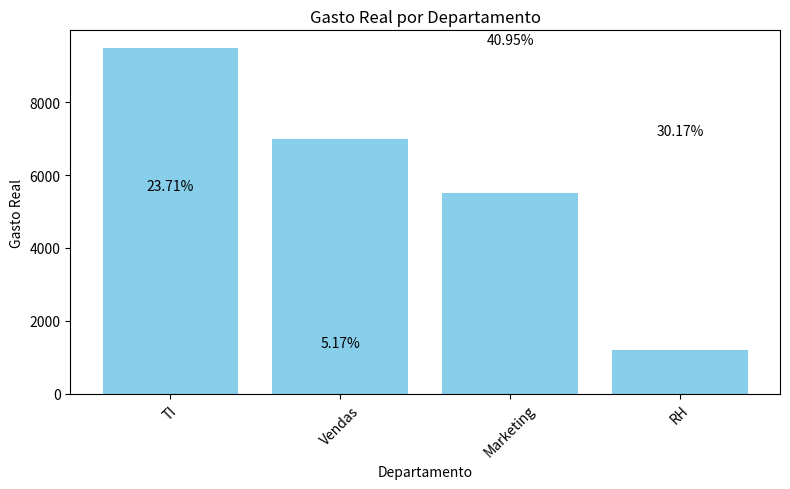

Reproduce this figure in Python. (Note: this script raises an exception after producing the figure.)
"""Executive Summary Engine for Department Budget Analysis (V1.1).

This module extends V1.0 with enhanced aggregation, visualization, and
executive-ready reporting for director-level stakeholder presentations.
Transforms raw cost data into actionable business intelligence with risk
alerting and professional visual dashboards.

Primary Purpose:
    Generate department-level budget summaries with automated risk detection.
    Produce professional Excel reports and visual charts for Friday team meetings.
    Identify budget anomalies (over 100% spending) for immediate escalation
    to finance and operations teams.

Key Concepts:
    - Executive Formatting: Structured output designed for C-level review
    - Multi-Aggregation: Sum, mean, count using pandas agg() on same column
    - Percentage Distribution: Calculate department share of total budget
    - Risk Alerting: Color-coded status indicators and automatic email escalation
    - Visual Storytelling: Matplotlib bar charts with percentage labels for impact
    - Error Detection: Automatic identification of anomalies (>100% spending)

Workflow:
    1. DATA SIMULATION: Create realistic department spending scenario
    2. GROUPBY AGGREGATION: Group by department and apply multiple aggregations
    3. PERCENTAGE CALCULATION: Calculate percentage of total for each department
    4. RISK IDENTIFICATION: Create alert for departments over budget
    5. EXCEL EXPORT: Generate formatted Excel report for presentations
    6. VISUALIZATION: Create professional bar chart with percentage annotations
    7. OUTPUT: Display dashboard to screen or save as PNG

Key Metrics Calculated:
    - Total_Gasto: Sum of actual spending per department
    - Media_Gasto: Average spending per department transaction
    - Qtd_Projetos: Count of projects per department
    - Percentagem do Total: Department share of portfolio budget (%)

Dependencies:
    - pandas: DataFrame operations, groupby aggregation, agg() function
    - matplotlib: Bar charts, figure sizing, text annotations, layout adjustment
    - numpy: Numeric operations (imported for compatibility)

Error Handling:
    Wrapped in try/except block catching generic exceptions during processing.
    On error, graceful message printed to console without crashing.

Data Validation:
    - Checks if alerts DataFrame is empty before printing alert count
    - Validates that total gasto can be divided (assumes valid numeric conversion)

Examples:
    Run for Tuesday department summary:
    
    >>> exec(open('Agregação de dados (V1.1).py').read())
    🚀 Iniciar Motor de Agregação de Terça-feira...
    
    --- RESUMO EXECUTIVO POR DEPARTAMENTO ---
      Departamento  Total_Gasto  Media_Gasto  Qtd_Projetos  Percentagem do Total
    0          TI        9500         4750              2                   38%
    1    Marketing        5500         2750              2                   22%
    ...
    
    ⚠️ ALERTAS DETETADOS: 2 projetos requerem revisão.
    ✅ Relatório de Pivot gerado com sucesso!
    🚀 Dashboard guardado como 'gasto_departamento.png'

Output Files Generated:
    - resumo_executivo_terca.xlsx: Executive summary Excel report
    - gasto_departamento.png: Visual dashboard (bar chart with percentages)

Roadmap:
    V2: Add email notifications for alerts
    V3: Connect to real database (SQL Server or PostgreSQL)
    V4: Add predictive analytics (forecast over-budget risk)
    V5: Integrate with Slack for automated team notifications
"""

import pandas as pd
import numpy as np
from typing import Optional, Dict, List, Any

def run_analysis() -> None:
    print("🚀 Iniciar Motor de Agregação de Terça-feira...")

    # 1. CARREGAMENTO DE DADOS
    try:
        # Cramos dados de teste
        data = {
            'Departamento': ['TI', 'Marketing', 'TI', 'RH', 'Marketing', 'Vendas'],
            'Gasto_Real': [5000, 2500, 4500, 1200, 3000, 7000],
            'Status': ['Validado', 'Validado', 'Erro', 'Validado', 'Validado', 'Erro']
        }
        df = pd.DataFrame(data)
        
        # 2. LÓGICA DE AGRUPAMENTO 
        # Agrupamos por Departamento e somamos os gastos
        resumo_departamento = df.groupby('Departamento')['Gasto_Real'].agg(['sum', 'mean', 'count']).reset_index()
        # Renomear colunas para formato Executivo
        resumo_departamento.columns = ['Departamento', 'Total_Gasto', 'Media_Gasto', 'Qtd_Projetos']
        # Calcular a percentagem do total gasto por departamento
        resumo_departamento['Percentagem do Total'] = resumo_departamento['Total_Gasto'].div(df['Gasto_Real'].sum()).mul(100).round(2).apply(lambda x: f"{x}%") 
        # Renomear colunas para formato Executivo
        resumo_departamento.columns = ['Departamento', 'Total_Gasto', 'Media_Gasto', 'Qtd_Projetos', 'Percentagem do Total']

        # 3. IDENTIFICAÇÃO DE RISCO
        # Criar um resumo apenas de projetos com 'Erro'
        alertas = df[df['Status'] == 'Erro']

        # 4. OUTPUTS
        print("\n--- RESUMO EXECUTIVO POR DEPARTAMENTO ---")
        print(resumo_departamento)
        
        if not alertas.empty:
            print(f"\n⚠️ ALERTAS DETETADOS: {len(alertas)} projetos requerem revisão.")
            
        # Guardar para apresentar na reunião de equipa
        resumo_departamento.to_excel("resumo_executivo_terca.xlsx", index=False)
        print("\n✅ Relatório de Pivot gerado com sucesso!")

    except Exception as e:
        print(f"❌ Erro no processamento: {e}")

    import matplotlib.pyplot as plt

        # Ordenar os departamentos pelo gasto para ficar visualmente mais claro
    df_departamentos = resumo_departamento.sort_values(by='Total_Gasto', ascending=False)

        # Gráfico de barras para mostrar o gasto real por departamento
    plt.figure(figsize=(8,5))
    plt.bar(df_departamentos['Departamento'], df_departamentos['Total_Gasto'], color='skyblue')

    # Adicionar rótulos de percentagem em cima das barras
    for idx, row in df_departamentos.iterrows():
        plt.text(
            x=idx, 
            y=row['Total_Gasto'] + max(df_departamentos['Total_Gasto']) * 0.01,  # Pequeno deslocamento para cima
            s=f"{row['Percentagem do Total']}",
            ha='center', 
            
    )

    plt.title('Gasto Real por Departamento')
    plt.xlabel('Departamento')
    plt.ylabel('Gasto Real')
    plt.xticks(rotation=45)
    plt.tight_layout()
    plt.show()
    plt.savefig("Data/Output/gasto_departamento.png")
run_analysis()
